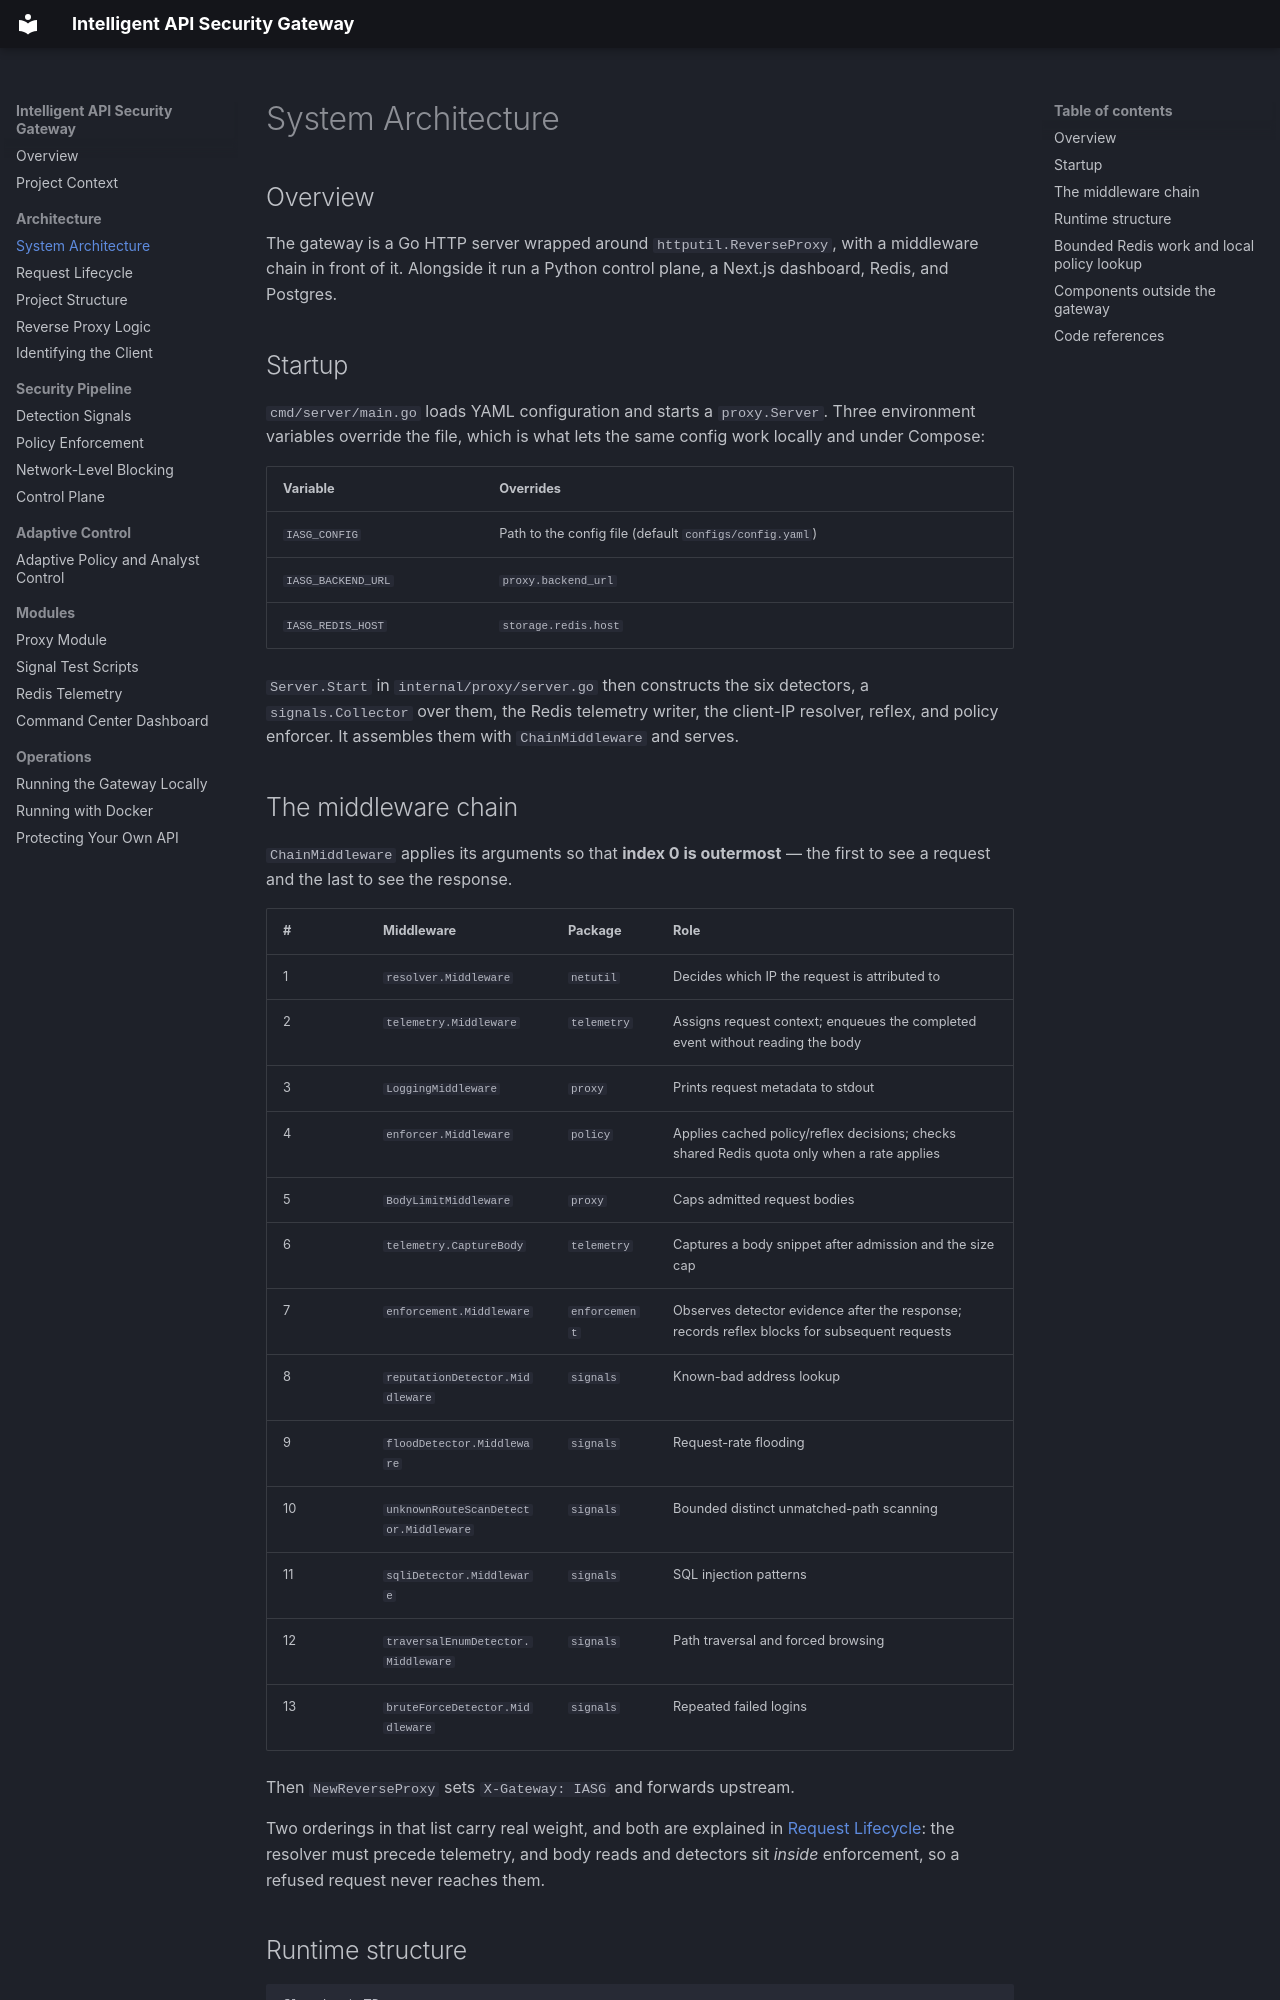

repository: Adnan-Safdari/Intelligent_API_Security_Gateway · page: system-architecture/index.html · generator: mkdocs

# System Architecture

## Overview

The gateway is a Go HTTP server wrapped around `httputil.ReverseProxy`, with a
middleware chain in front of it. Alongside it run a Python control
plane, a Next.js dashboard, Redis, and Postgres.

## Startup

`cmd/server/main.go` loads YAML configuration and starts a `proxy.Server`.
Three environment variables override the file, which is what lets the same
config work locally and under Compose:

| Variable | Overrides |
| --- | --- |
| `IASG_CONFIG` | Path to the config file (default `configs/config.yaml`) |
| `IASG_BACKEND_URL` | `proxy.backend_url` |
| `IASG_REDIS_HOST` | `storage.redis.host` |

`Server.Start` in `internal/proxy/server.go` then constructs the six
detectors, a `signals.Collector` over them, the Redis telemetry writer, the
client-IP resolver, reflex, and policy enforcer. It assembles them with
`ChainMiddleware` and serves.

## The middleware chain

`ChainMiddleware` applies its arguments so that **index 0 is outermost** — the
first to see a request and the last to see the response.

| # | Middleware | Package | Role |
| --- | --- | --- | --- |
| 1 | `resolver.Middleware` | `netutil` | Decides which IP the request is attributed to |
| 2 | `telemetry.Middleware` | `telemetry` | Assigns request context; enqueues the completed event without reading the body |
| 3 | `LoggingMiddleware` | `proxy` | Prints request metadata to stdout |
| 4 | `enforcer.Middleware` | `policy` | Applies cached policy/reflex decisions; checks shared Redis quota only when a rate applies |
| 5 | `BodyLimitMiddleware` | `proxy` | Caps admitted request bodies |
| 6 | `telemetry.CaptureBody` | `telemetry` | Captures a body snippet after admission and the size cap |
| 7 | `enforcement.Middleware` | `enforcement` | Observes detector evidence after the response; records reflex blocks for subsequent requests |
| 8 | `reputationDetector.Middleware` | `signals` | Known-bad address lookup |
| 9 | `floodDetector.Middleware` | `signals` | Request-rate flooding |
| 10 | `unknownRouteScanDetector.Middleware` | `signals` | Bounded distinct unmatched-path scanning |
| 11 | `sqliDetector.Middleware` | `signals` | SQL injection patterns |
| 12 | `traversalEnumDetector.Middleware` | `signals` | Path traversal and forced browsing |
| 13 | `bruteForceDetector.Middleware` | `signals` | Repeated failed logins |

Then `NewReverseProxy` sets `X-Gateway: IASG` and forwards upstream.

Two orderings in that list carry real weight, and both are explained in
[Request Lifecycle](request-lifecycle.md): the resolver must precede telemetry,
and body reads and detectors sit *inside* enforcement, so a refused request
never reaches them.
